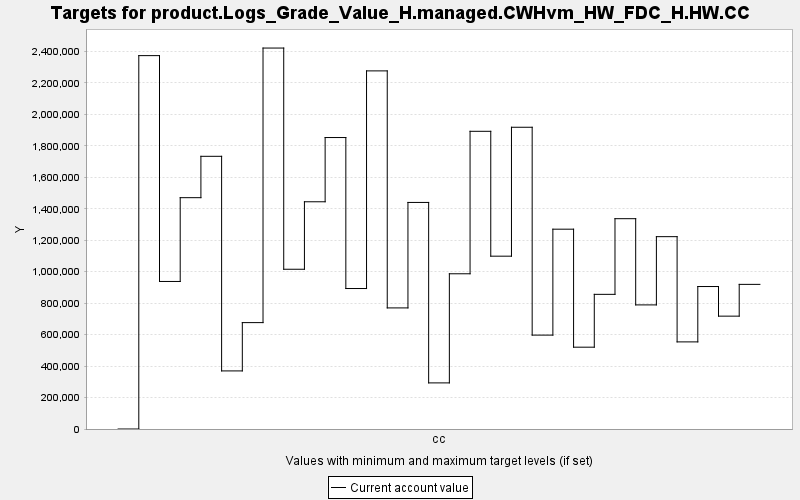

The data file committed next to this chart (first rows):
TARGET, PERIOD, YEAR, PERIODWIDTH, MINIMUM, MAXIMUM, MINWEIGHT, MAXWEIGHT, CURRENT, SUMMARY
product.Logs_Grade_Value_H.managed.CWHvm…, 0, 0, 10.0, 0.0, 10000, 1.0, 1.0, 0.0, 0.0
product.Logs_Grade_Value_H.managed.CWHvm…, 1, 10, 10.0, 0.0, 10000, 1.0, 1.0, 2373532, 0.0
product.Logs_Grade_Value_H.managed.CWHvm…, 2, 20, 10.0, 0.0, 10000, 1.0, 1.0, 937902, 0.0
product.Logs_Grade_Value_H.managed.CWHvm…, 3, 30, 10.0, 0.0, 10000, 1.0, 1.0, 1470537, 0.0
product.Logs_Grade_Value_H.managed.CWHvm…, 4, 40, 10.0, 0.0, 10000, 1.0, 1.0, 1733510, 0.0
product.Logs_Grade_Value_H.managed.CWHvm…, 5, 50, 10.0, 0.0, 10000, 1.0, 1.0, 369266, 0.0
product.Logs_Grade_Value_H.managed.CWHvm…, 6, 60, 10.0, 0.0, 10000, 1.0, 1.0, 676320, 0.0
product.Logs_Grade_Value_H.managed.CWHvm…, 7, 70, 10.0, 0.0, 10000, 1.0, 1.0, 2421696, 0.0
product.Logs_Grade_Value_H.managed.CWHvm…, 8, 80, 10.0, 0.0, 10000, 1.0, 1.0, 1015530, 0.0
product.Logs_Grade_Value_H.managed.CWHvm…, 9, 90, 10.0, 0.0, 10000, 1.0, 1.0, 1444482, 0.0
product.Logs_Grade_Value_H.managed.CWHvm…, 10, 100, 10.0, 0.0, 10000, 1.0, 1.0, 1852809, 0.0
product.Logs_Grade_Value_H.managed.CWHvm…, 11, 110, 10.0, 0.0, 10000, 1.0, 1.0, 893018, 0.0
product.Logs_Grade_Value_H.managed.CWHvm…, 12, 120, 10.0, 0.0, 10000, 1.0, 1.0, 2276512, 0.0
product.Logs_Grade_Value_H.managed.CWHvm…, 13, 130, 10.0, 0.0, 10000, 1.0, 1.0, 769778, 0.0
product.Logs_Grade_Value_H.managed.CWHvm…, 14, 140, 10.0, 0.0, 10000, 1.0, 1.0, 1440263, 0.0
product.Logs_Grade_Value_H.managed.CWHvm…, 15, 150, 10.0, 0.0, 10000, 1.0, 1.0, 293108, 0.0
product.Logs_Grade_Value_H.managed.CWHvm…, 16, 160, 10.0, 0.0, 10000, 1.0, 1.0, 986749, 0.0
product.Logs_Grade_Value_H.managed.CWHvm…, 17, 170, 10.0, 0.0, 10000, 1.0, 1.0, 1892444, 0.0
product.Logs_Grade_Value_H.managed.CWHvm…, 18, 180, 10.0, 0.0, 10000, 1.0, 1.0, 1098655, 0.0
product.Logs_Grade_Value_H.managed.CWHvm…, 19, 190, 10.0, 0.0, 10000, 1.0, 1.0, 1918184, 0.0
product.Logs_Grade_Value_H.managed.CWHvm…, 20, 200, 10.0, 0.0, 10000, 1.0, 1.0, 596889, 0.0
product.Logs_Grade_Value_H.managed.CWHvm…, 21, 210, 10.0, 0.0, 10000, 1.0, 1.0, 1270231, 0.0
product.Logs_Grade_Value_H.managed.CWHvm…, 22, 220, 10.0, 0.0, 10000, 1.0, 1.0, 520106, 0.0
product.Logs_Grade_Value_H.managed.CWHvm…, 23, 230, 10.0, 0.0, 10000, 1.0, 1.0, 856026, 0.0
product.Logs_Grade_Value_H.managed.CWHvm…, 24, 240, 10.0, 0.0, 10000, 1.0, 1.0, 1336968, 0.0
product.Logs_Grade_Value_H.managed.CWHvm…, 25, 250, 10.0, 0.0, 10000, 1.0, 1.0, 788905, 0.0
product.Logs_Grade_Value_H.managed.CWHvm…, 26, 260, 10.0, 0.0, 10000, 1.0, 1.0, 1222704, 0.0
product.Logs_Grade_Value_H.managed.CWHvm…, 27, 270, 10.0, 0.0, 10000, 1.0, 1.0, 553758, 0.0
product.Logs_Grade_Value_H.managed.CWHvm…, 28, 280, 10.0, 0.0, 10000, 1.0, 1.0, 905675, 0.0
product.Logs_Grade_Value_H.managed.CWHvm…, 29, 290, 10.0, 0.0, 10000, 1.0, 1.0, 717433, 0.0
product.Logs_Grade_Value_H.managed.CWHvm…, 30, 300, 10.0, 0.0, 10000, 1.0, 1.0, 919406, 0.0
